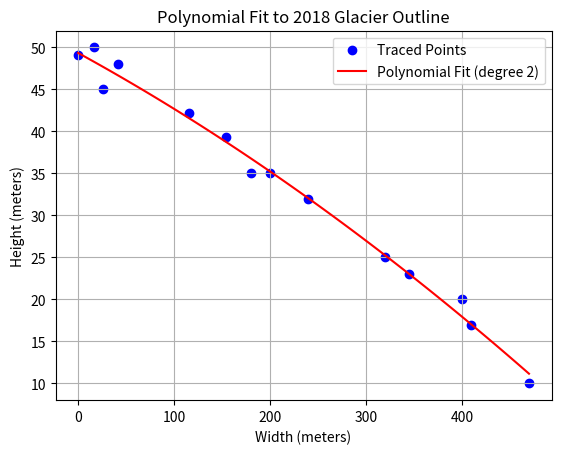

Recreate this plot in Python.
import numpy as np
import matplotlib.pyplot as plt

# Step 1: Example of x and y values (replace these with your traced data)
# Traced data points (x, y) for the glacier outline
#x = np.array([0, 17, 26, 42, 115.4, 154, 180,200,240,320,345,400,410,470])  # 1918 x-values
#y = np.array([128, 110, 61, 108, 90, 89, 105,100,120,122,114,120,122,150])  # 1918 y-values
x = np.array([0, 17, 26, 42, 115.4, 154, 180,200,240,320,345,400,410,470])  # 1918 x-values
y = np.array([49.1, 50, 45, 48, 42.2, 39.3, 35.1,35,32,25,23,20,17,10])  # 1918 y-values


# Step 2: Fit a polynomial to the data
degree = 2  # Degree of the polynomial (adjust this as needed)
coeffs = np.polyfit(x, y, degree)

# Step 3: Print the polynomial coefficients
print(f"Polynomial coefficients (degree {degree}): {coeffs}")

# Step 4: Create a polynomial function from the coefficients
polynomial = np.poly1d(coeffs)

# Step 5: Generate x values for the polynomial curve
x_fit = np.linspace(min(x), max(x), 100)
y_fit = polynomial(x_fit)

# Step 6: Plot the data points and the polynomial fit
#plt.title("Polynomial Fit to 1918 Glacier Outline")
plt.scatter(x, y, color='blue', label='Traced Points')  # Data points
plt.plot(x_fit, y_fit, color='red', label=f'Polynomial Fit (degree {degree})')  # Polynomial fit
plt.title("Polynomial Fit to 2018 Glacier Outline")
plt.xlabel("Width (meters)")
plt.ylabel("Height (meters)")
plt.legend()
plt.grid(True)
plt.show()

# Step 7: Optionally, print the polynomial equation in a human-readable format
print("Polynomial equation:")
print(polynomial)
